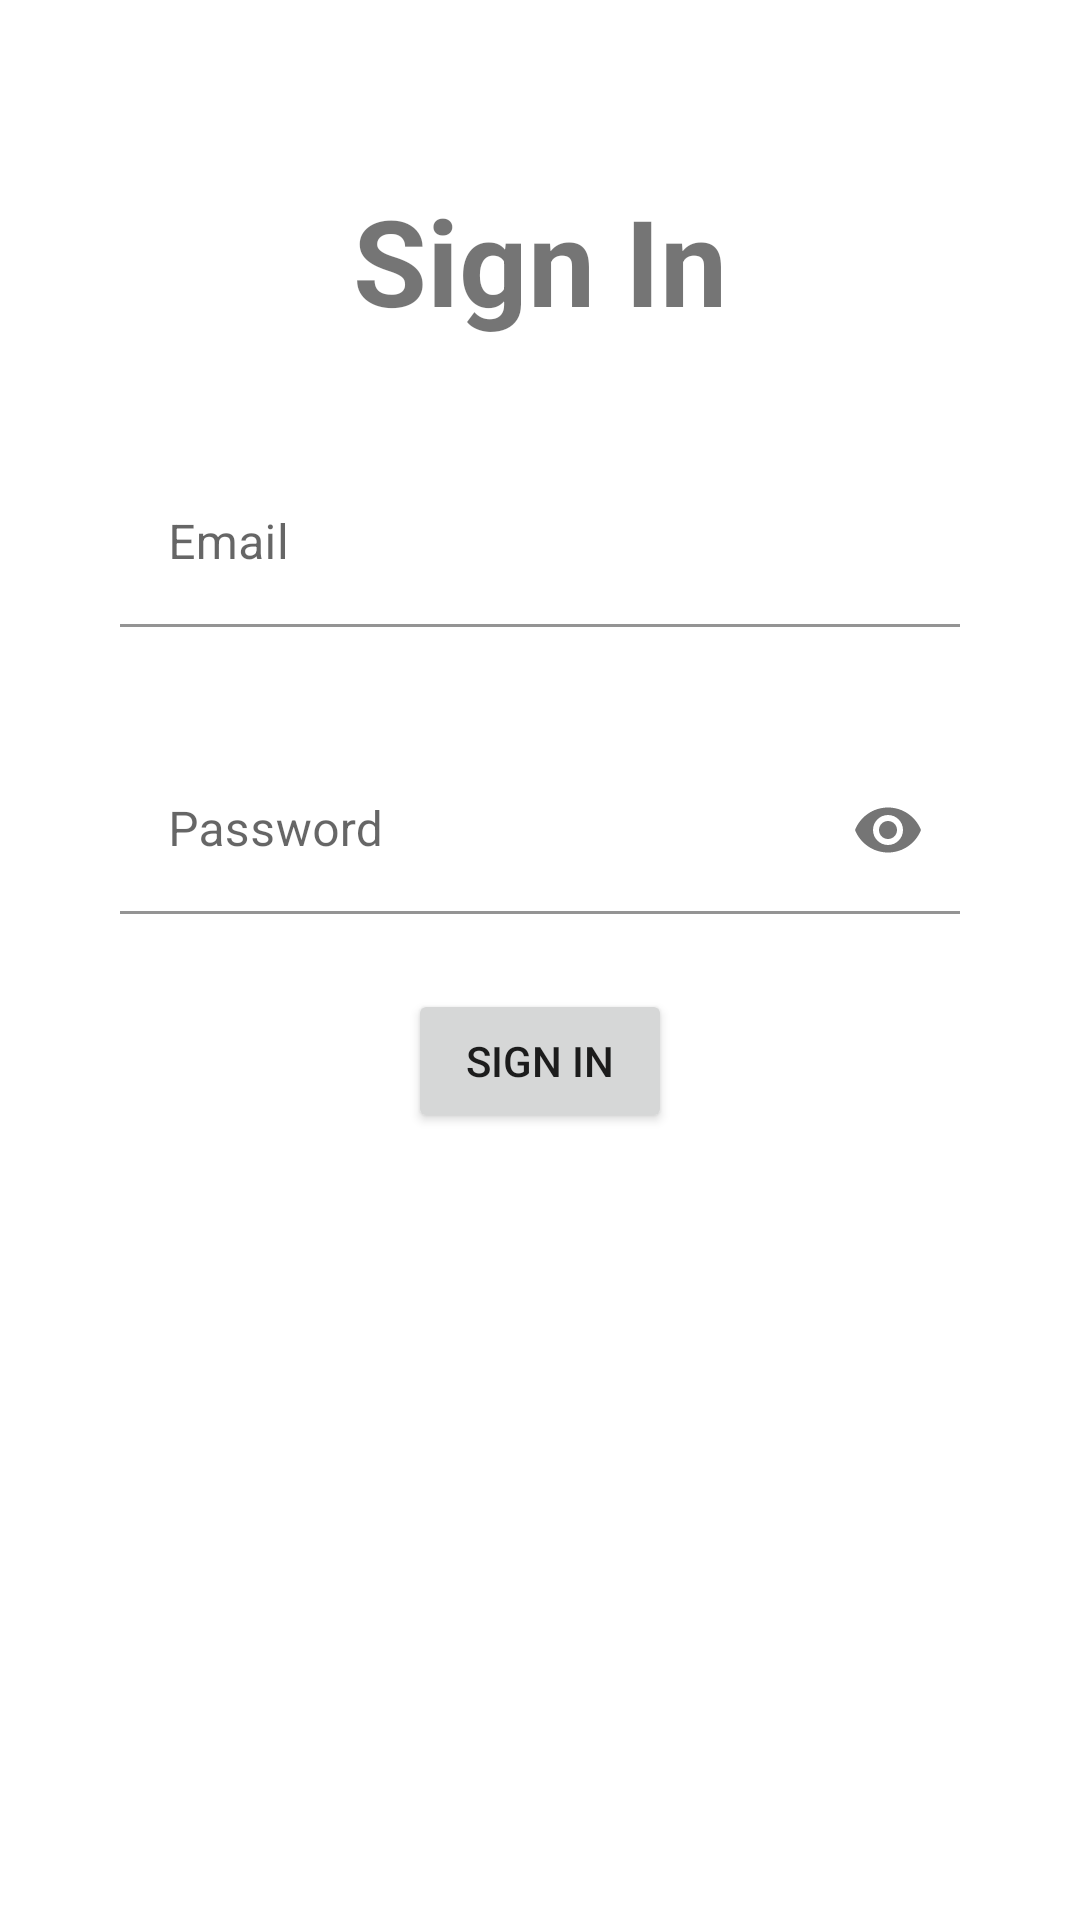

Reconstruct the res/layout file that produces this screen, plus the resources it refers to.
<!-- AndroidManifest.xml: application theme Theme.Coinmarkt -->
<!-- res/layout/activity_sign_in.xml -->
<?xml version="1.0" encoding="utf-8"?>
<androidx.constraintlayout.widget.ConstraintLayout xmlns:android="http://schemas.android.com/apk/res/android"
    xmlns:app="http://schemas.android.com/apk/res-auto"
    xmlns:tools="http://schemas.android.com/tools"
    android:layout_width="match_parent"
    android:layout_height="match_parent"
    tools:context=".SignInActivity">

    <TextView
        android:id="@+id/textView"
        android:layout_width="wrap_content"
        android:layout_height="wrap_content"
        android:layout_marginTop="60dp"
        android:text="Sign In"
        android:textSize="40sp"
        android:textStyle="bold"
        app:layout_constraintEnd_toEndOf="parent"
        app:layout_constraintStart_toStartOf="parent"
        app:layout_constraintTop_toTopOf="parent" />

    <com.google.android.material.textfield.TextInputLayout
        android:id="@+id/textInputLayoutEmail"
        android:layout_width="match_parent"
        android:layout_height="wrap_content"
        android:layout_margin="40dp"
        app:layout_constraintEnd_toEndOf="parent"
        app:layout_constraintHorizontal_bias="0.5"
        app:layout_constraintStart_toStartOf="parent"
        app:layout_constraintTop_toBottomOf="@+id/textView"
        app:startIconDrawable="@drawable/ic_email">

        <com.google.android.material.textfield.TextInputEditText
            android:id="@+id/editTextEmail"
            android:layout_width="match_parent"
            android:layout_height="wrap_content"
            android:background="@color/transparent"
            android:hint="Email"
            android:inputType="textEmailAddress" />
    </com.google.android.material.textfield.TextInputLayout>

    <com.google.android.material.textfield.TextInputLayout
        android:id="@+id/textInputLayoutPassword"
        android:layout_width="match_parent"
        android:layout_height="wrap_content"
        android:layout_margin="40dp"
        app:layout_constraintEnd_toEndOf="parent"
        app:layout_constraintHorizontal_bias="0.5"
        app:layout_constraintStart_toEndOf="parent"
        app:layout_constraintTop_toBottomOf="@+id/textInputLayoutEmail"
        app:passwordToggleEnabled="true"
        app:startIconDrawable="@drawable/ic_pass">

        <com.google.android.material.textfield.TextInputEditText
            android:id="@+id/editTextPassword"
            android:layout_width="match_parent"
            android:layout_height="wrap_content"
            android:background="@color/transparent"
            android:hint="Password"
            android:inputType="textPassword" />
    </com.google.android.material.textfield.TextInputLayout>

    <Button
        android:id="@+id/buttonSignIn"
        android:layout_width="wrap_content"
        android:layout_height="wrap_content"
        android:layout_marginTop="25dp"
        android:text="Sign In"
        app:layout_constraintEnd_toEndOf="parent"
        app:layout_constraintHorizontal_bias="0.5"
        app:layout_constraintStart_toStartOf="parent"
        app:layout_constraintTop_toBottomOf="@+id/textInputLayoutPassword" />
</androidx.constraintlayout.widget.ConstraintLayout>
<!-- resources referenced by this layout -->
<resources>
  <color name="transparent">#00FFFFFF</color>
  <style name="Theme.Coinmarkt" parent="Theme.MaterialComponents.DayNight.DarkActionBar">
          
          <item name="colorPrimary">@color/purple_500</item>
          <item name="colorPrimaryVariant">@color/purple_700</item>
          <item name="colorOnPrimary">@color/white</item>
          
          <item name="colorSecondary">@color/teal_200</item>
          <item name="colorSecondaryVariant">@color/teal_700</item>
          <item name="colorOnSecondary">@color/black</item>
          
          <item name="android:statusBarColor">?attr/colorPrimaryVariant</item>
          
      </style>
  <color name="purple_500">#FF6200EE</color>
  <color name="purple_700">#FF3700B3</color>
  <color name="white">#FFFFFFFF</color>
  <color name="teal_200">#FF03DAC5</color>
  <color name="teal_700">#FF018786</color>
  <color name="black">#FF000000</color>
</resources>
